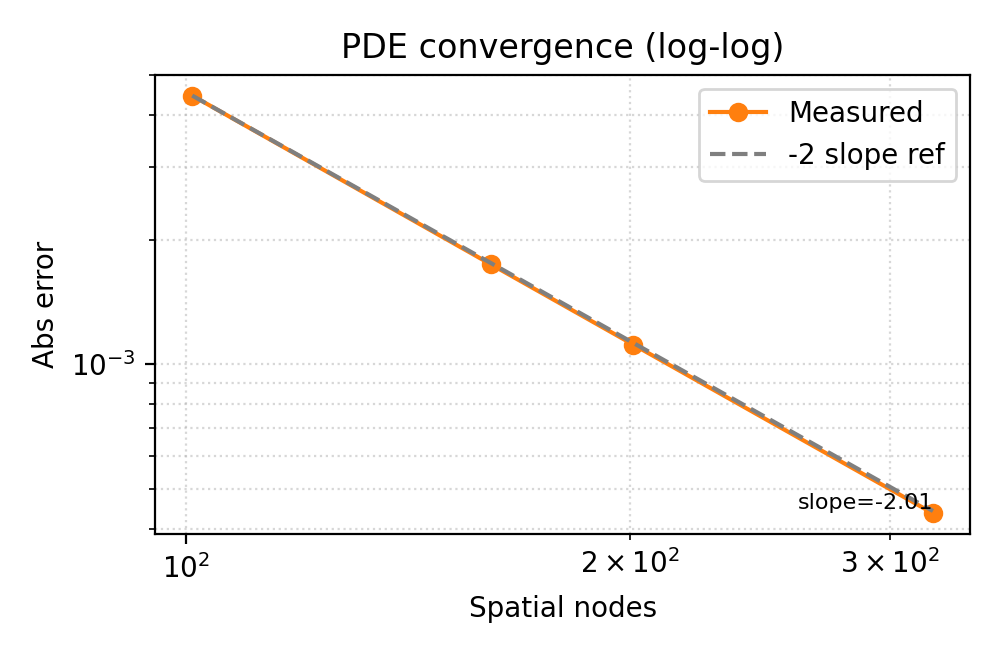

Data behind this chart, as committed beside it:
space_nodes, real_time_ms, abs_error
101, 0.1171, 0.004464
161, 0.2874, 0.001744
201, 0.4357, 0.001116
321, 1.09, 0.0004361
